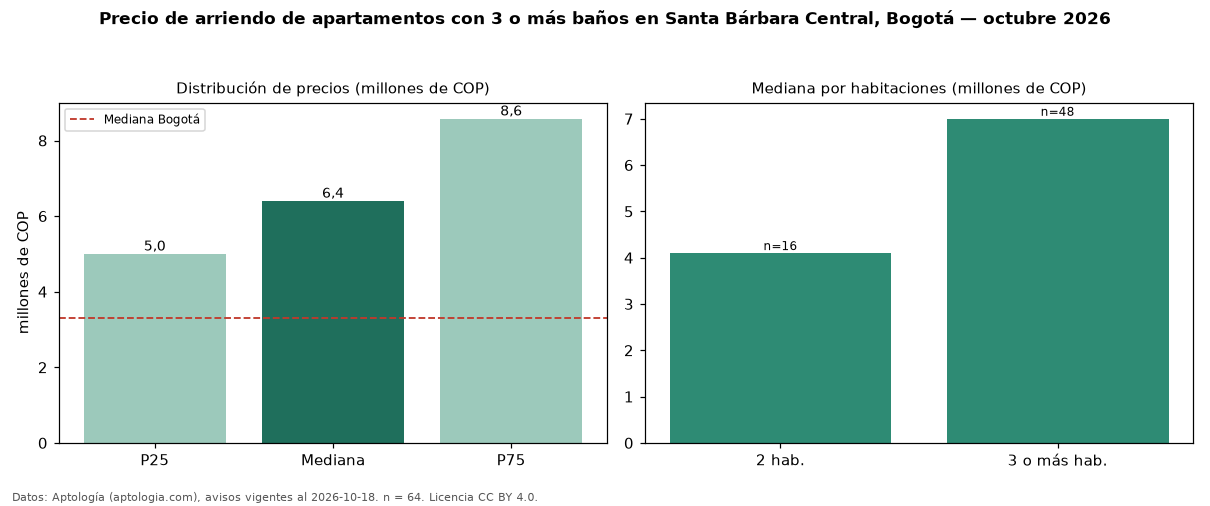

The data file committed next to this chart (first rows):
seccion, metrica, valor, moneda, n
filtro, ban3, con 3 o más baños, , 64
precio, p25, 5000000, COP, 64
precio, mediana, 6400000, COP, 64
precio, p75, 8575000, COP, 64
precio, minimo, 2200000, COP, 64
precio, maximo, 20000000, COP, 64
m2, mediana_precio_m2, 44407, COP, 64
m2, area_mediana_m2, 165.7, m2, 64
admin, mediana_admin_mes, 1300000, COP, 47
banos, mediana_banos, 3.0, , 
parqueadero, pct_con_parqueadero, 98.4, %, 64
estrato, estrato_mas_frecuente, 6, , 64
habitaciones, 2, 4100000, COP, 16
habitaciones, 3+, 7000000, COP, 48
ciudad, mediana_ciudad_referencia, 3300000, COP, 
ciudad, mediana_m2_ciudad, 48246, COP, 
fuente, fecha_datos, 2026-10-18, , 
fuente, atribucion, https://www.aptologia.com/arriendo/bogot…, , 
fuente, licencia, CC BY 4.0, , 
